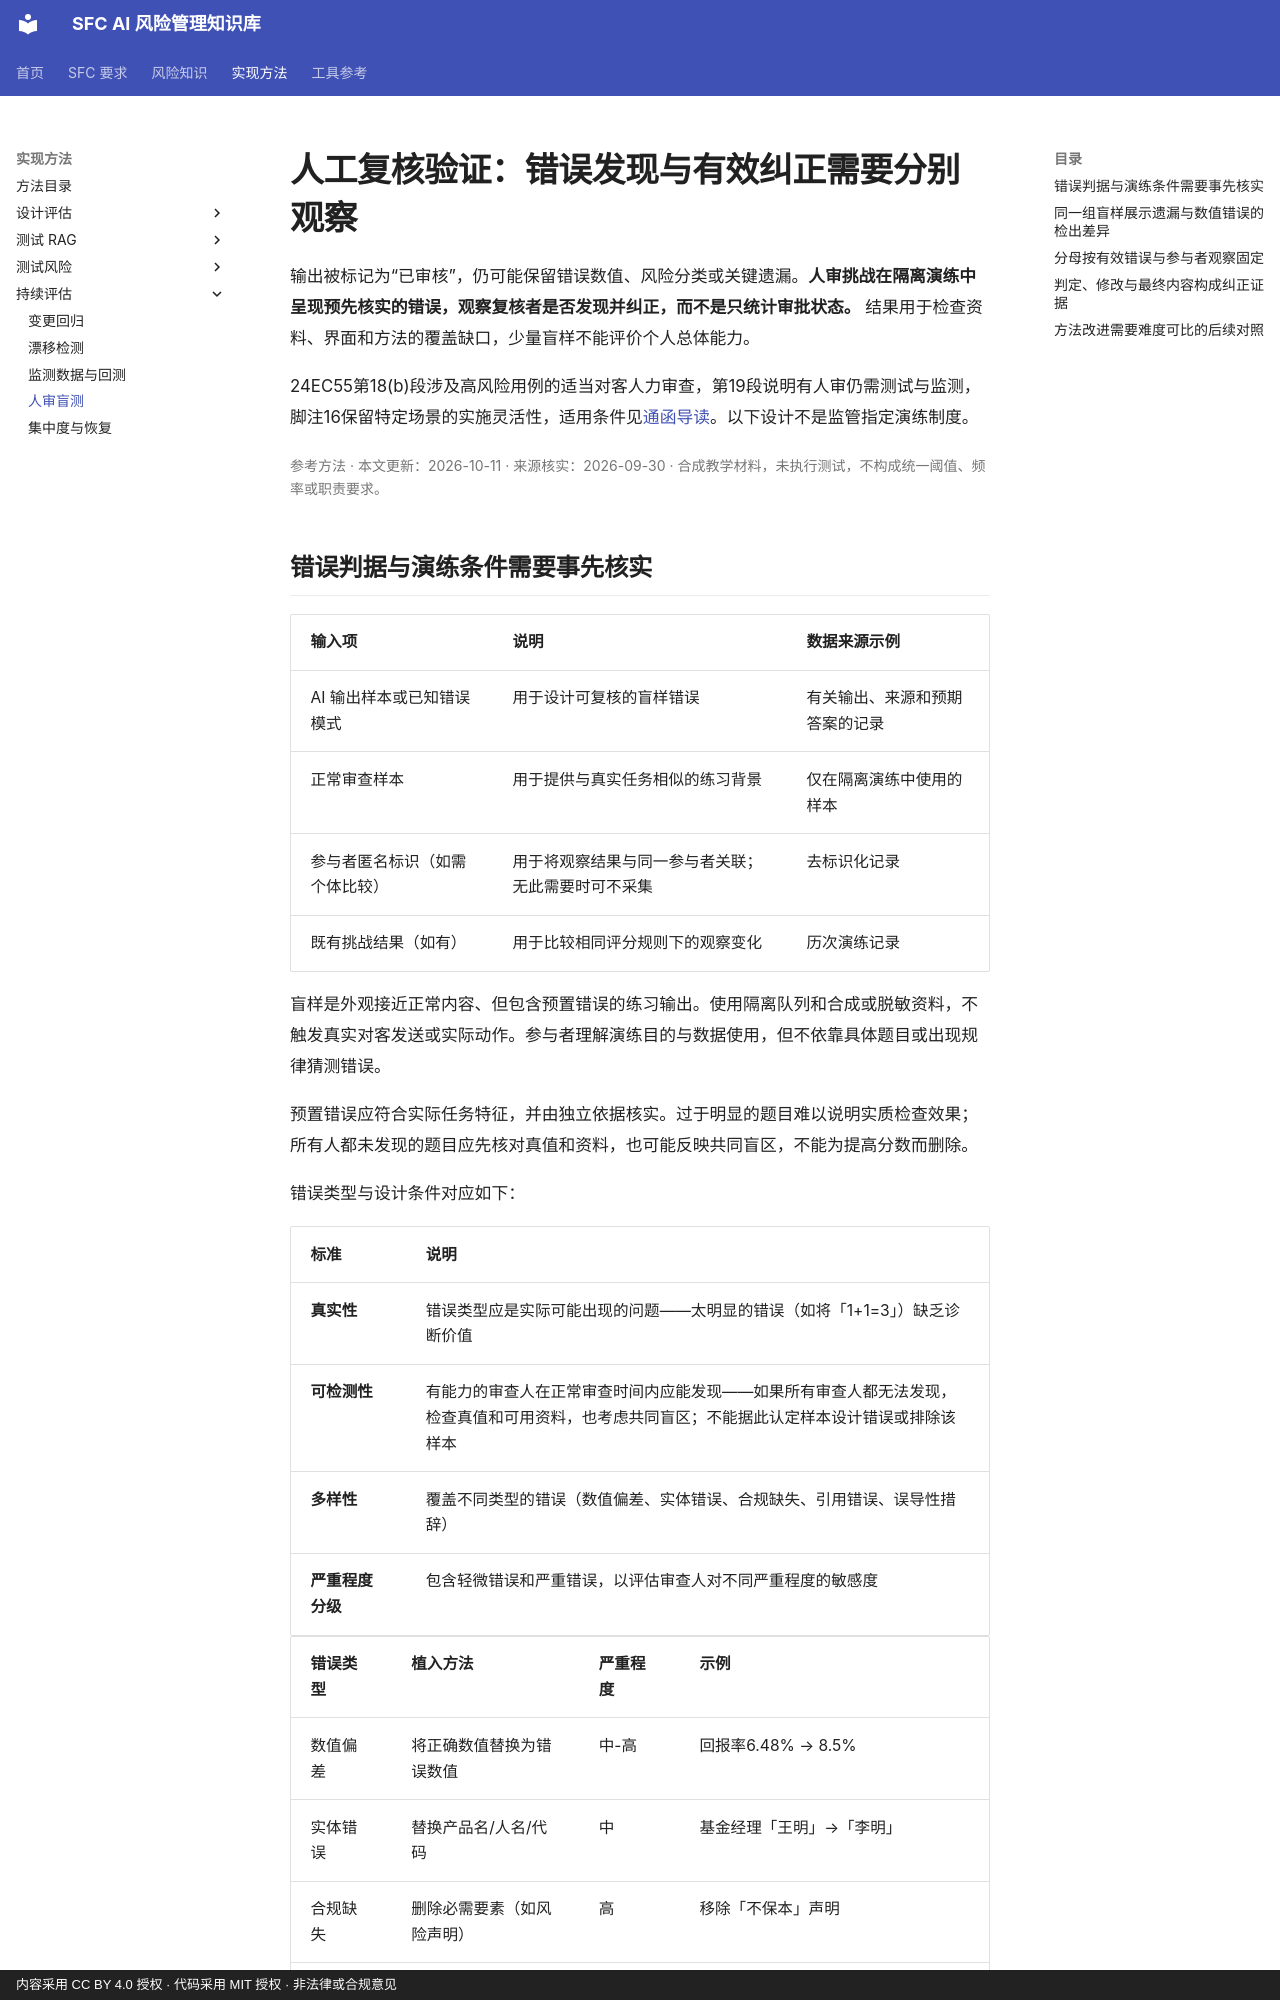

repository: krisjiang-matrix/sfc-ai-risk-management · page: methods/human-review-challenge/index.html · generator: mkdocs · copyright: 内容采用 CC BY 4.0 授权 · 代码采用 MIT 授权 · 非法律或合规意见

# 人工复核验证：错误发现与有效纠正需要分别观察

输出被标记为“已审核”，仍可能保留错误数值、风险分类或关键遗漏。**人审挑战在隔离演练中呈现预先核实的错误，观察复核者是否发现并纠正，而不是只统计审批状态。** 结果用于检查资料、界面和方法的覆盖缺口，少量盲样不能评价个人总体能力。

24EC55第18(b)段涉及高风险用例的适当对客人力审查，第19段说明有人审仍需测试与监测，脚注16保留特定场景的实施灵活性，适用条件见[通函导读](../regulatory/24EC55.md)。以下设计不是监管指定演练制度。

<p class="article-meta">参考方法 · 本文更新：2026-10-11 · 来源核实：2026-09-30 · 合成教学材料，未执行测试，不构成统一阈值、频率或职责要求。</p>
